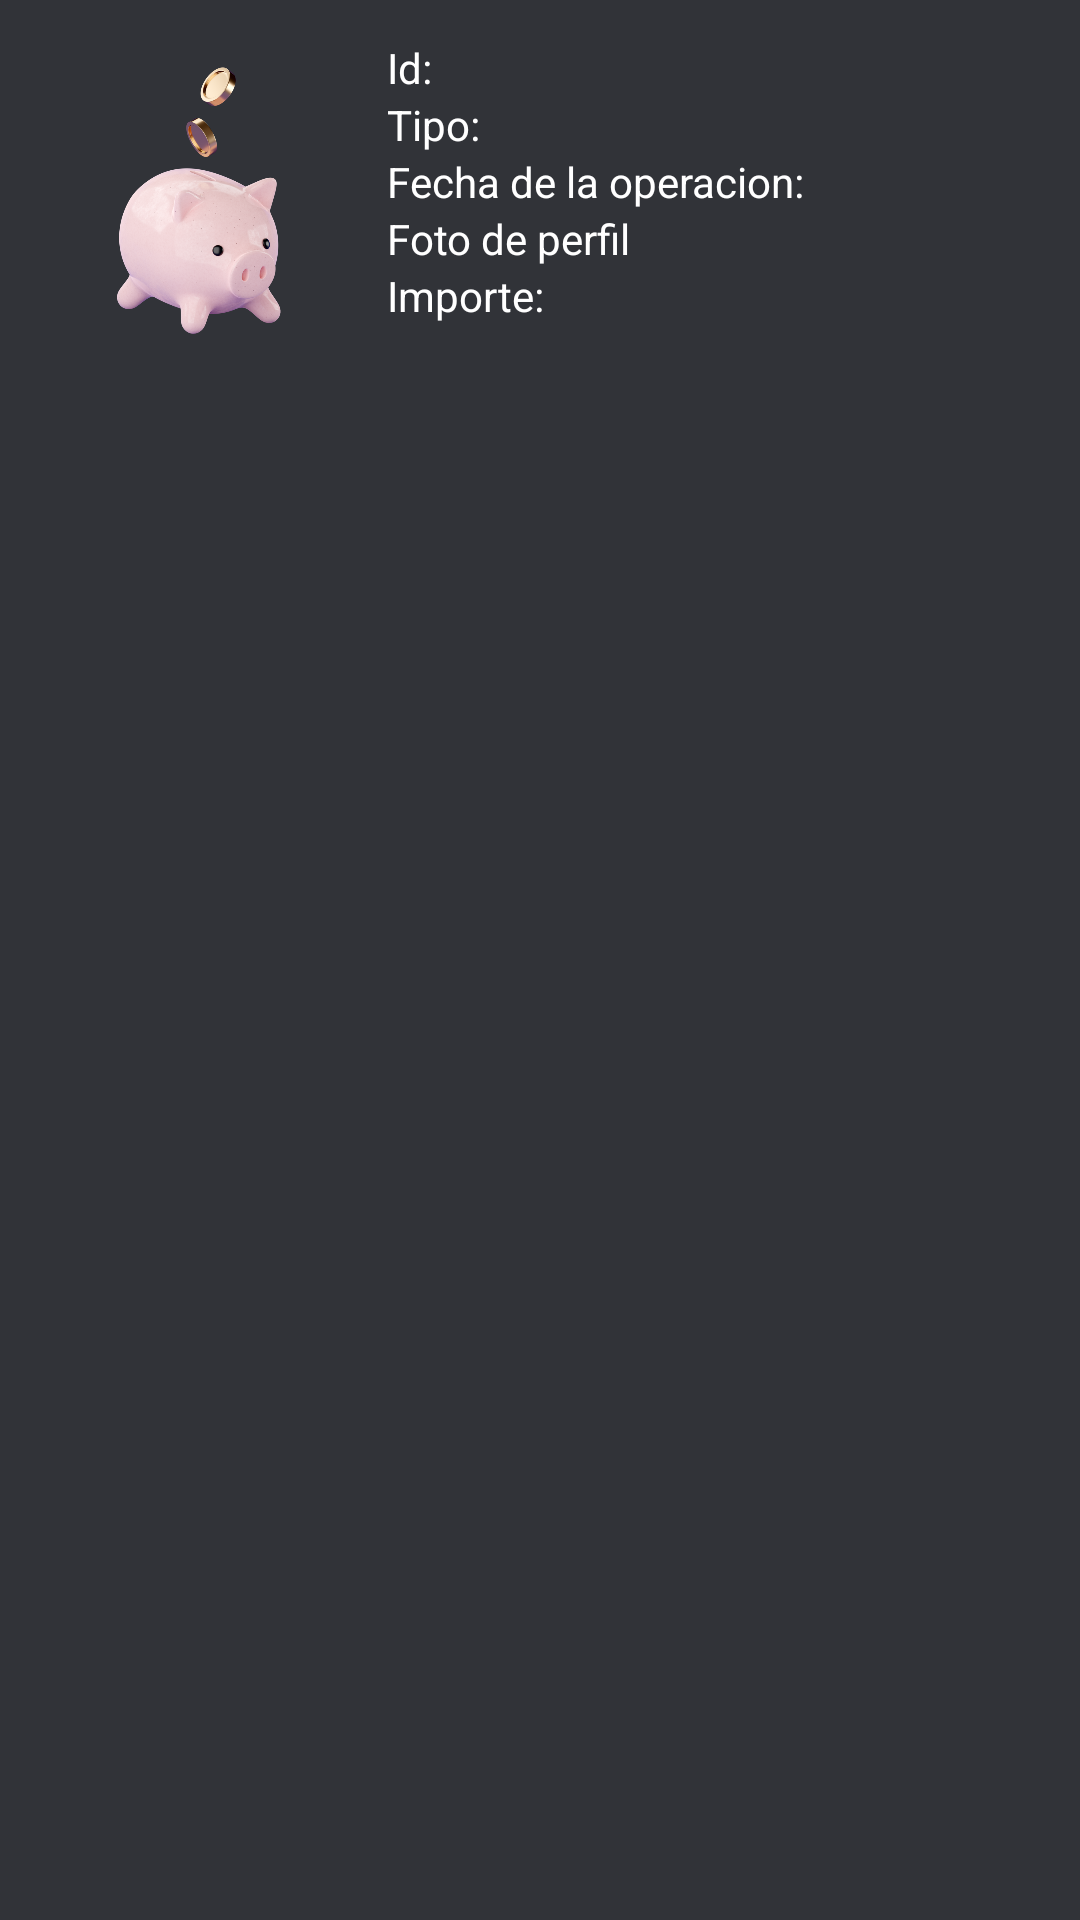

Android layout source for this screen:
<!-- AndroidManifest.xml: application theme Theme.BancoDaFrHe -->
<!-- res/layout/dialog_movement.xml -->
<LinearLayout xmlns:android="http://schemas.android.com/apk/res/android"
    android:layout_width="match_parent"
    android:layout_height="wrap_content"
    android:orientation="horizontal"
    android:padding="10dp">

    <ImageView
        android:id="@+id/imgPhoto"
        android:layout_width="100dp"
        android:layout_height="100dp"
        android:layout_margin="@dimen/common_padding_min"
        android:contentDescription="@string/Descripcion"
        android:src="@drawable/cerdo"
        />

    <LinearLayout
        android:layout_width="wrap_content"
        android:layout_height="wrap_content"
        android:orientation="vertical"
        android:padding="3dp">

        <TextView
            android:id="@+id/tvID"
            android:layout_width="wrap_content"
            android:layout_height="wrap_content"
            android:text="@string/id"/>

        <TextView
            android:id="@+id/tvTipo"
            android:layout_width="wrap_content"
            android:layout_height="wrap_content"
            android:text="@string/tipo"/>

        <TextView
            android:id="@+id/tvFecha"
            android:layout_width="wrap_content"
            android:layout_height="wrap_content"
            android:text="@string/Fecha"/>

        <TextView
            android:id="@+id/tvDescripcion"
            android:layout_width="wrap_content"
            android:layout_height="wrap_content"
            android:text="@string/Descripcion"/>

        <TextView
            android:id="@+id/tvImporte"
            android:layout_width="wrap_content"
            android:layout_height="wrap_content"
            android:text="@string/importe"/>

    </LinearLayout>

</LinearLayout>
<!-- resources referenced by this layout -->
<resources>
  <dimen name="common_padding_min">8dp</dimen>
  <!-- drawable cerdo: png bitmap (drawable, 179374 bytes) -->
  <string name="Descripcion">Foto de perfil</string>
  <string name="Fecha">Fecha de la operacion:</string>
  <string name="id">"Id: "</string>
  <string name="importe">"Importe: "</string>
  <string name="tipo">"Tipo: "</string>
  <style name="Theme.BancoDaFrHe" parent="Base.Theme.BancoDaFrHe" />
  <style name="Base.Theme.BancoDaFrHe" parent="Theme.Material3.DayNight.NoActionBar">
          
          <item name="android:backgroundTint">@color/Negrete1</item>
          <item name="android:textColor">@color/white</item>
      </style>
  <color name="Negrete1">#313338</color>
  <color name="white">#FFFFFFFF</color>
</resources>
